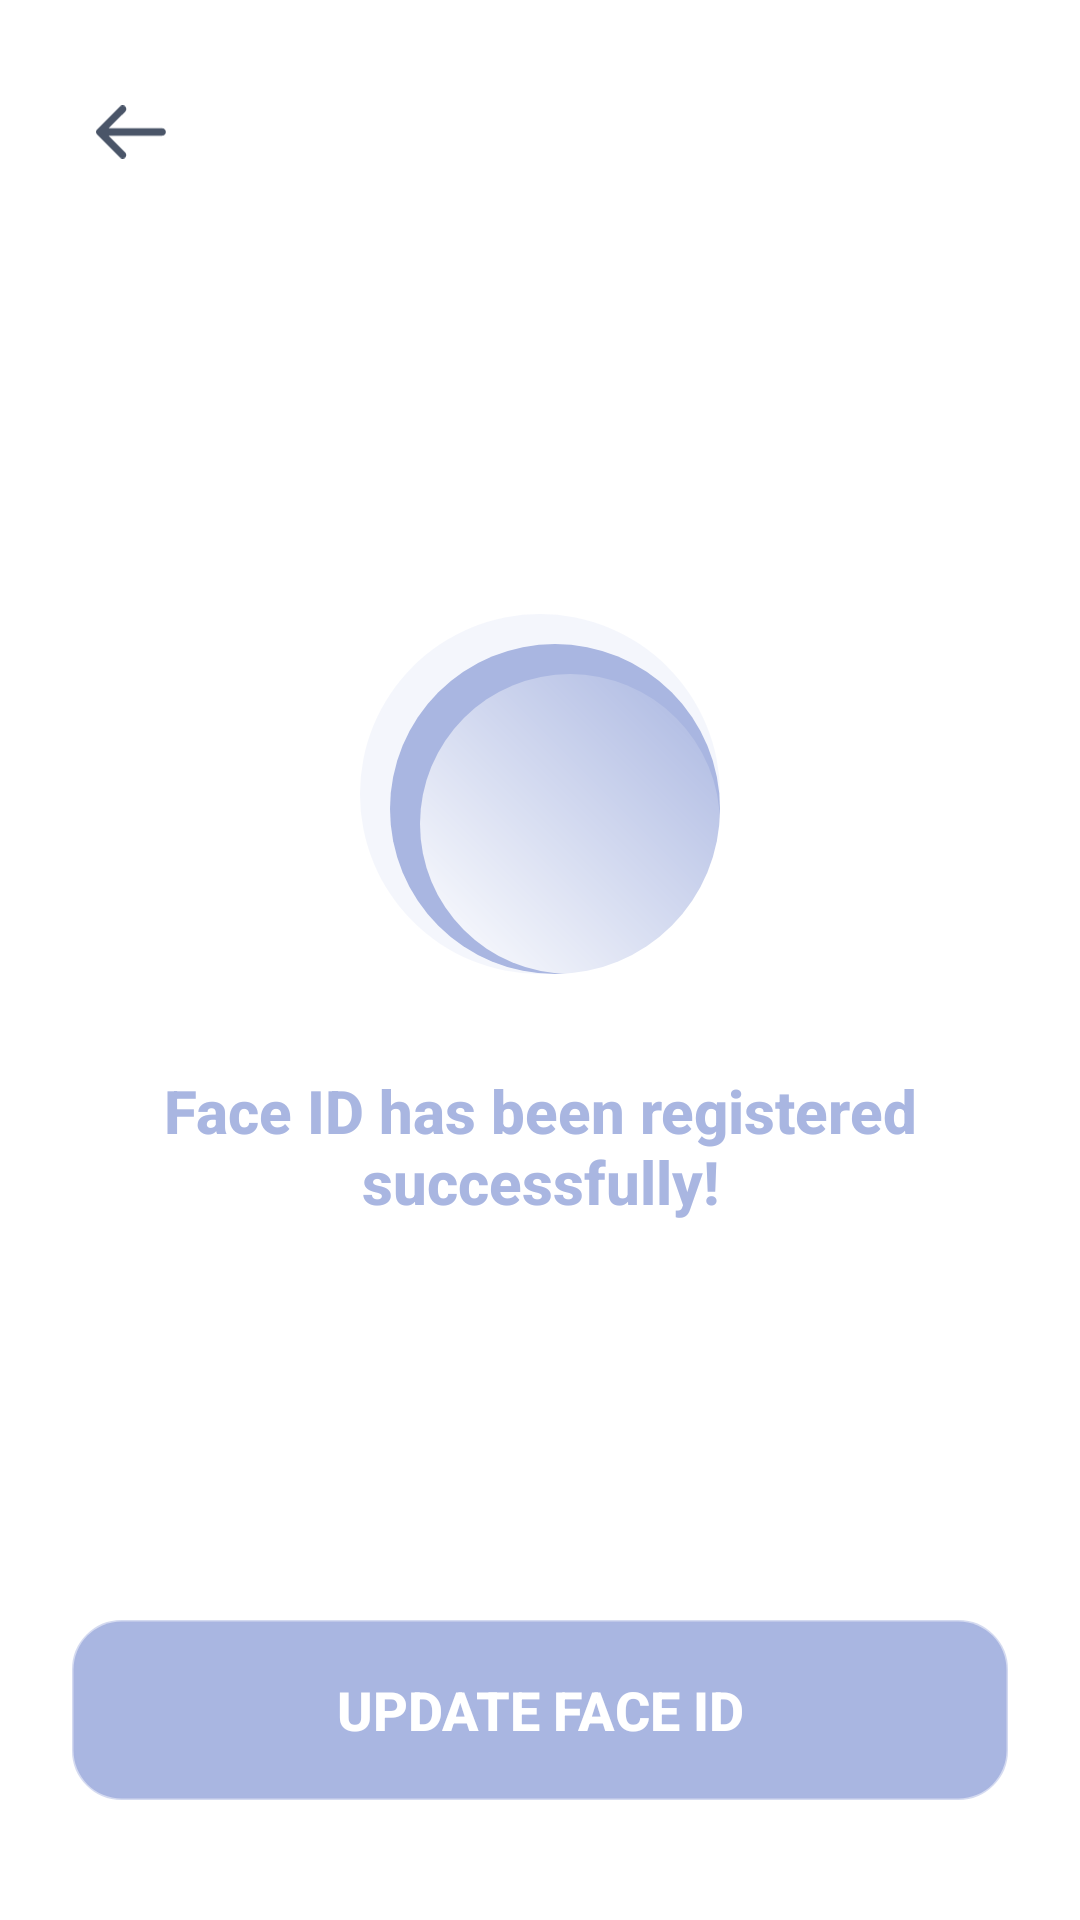

Produce the Android XML layout that renders to this screen, including the resource entries it uses.
<!-- AndroidManifest.xml: fallback theme Theme.MaterialComponents.DayNight.NoActionBar -->
<!-- res/layout/activity_face_id_info.xml -->
<?xml version="1.0" encoding="utf-8"?>
<androidx.constraintlayout.widget.ConstraintLayout xmlns:android="http://schemas.android.com/apk/res/android"
    xmlns:app="http://schemas.android.com/apk/res-auto"
    xmlns:tools="http://schemas.android.com/tools"
    android:layout_width="match_parent"
    android:layout_height="match_parent"
    android:background="@color/white"
    tools:context=".faceid.ui.setting.FaceIdInfoActivity">

    
    <ImageView
        android:id="@+id/ivBack"
        android:layout_width="48dp"
        android:layout_height="48dp"
        android:layout_marginStart="20dp"
        android:layout_marginTop="20dp"
        android:background="@drawable/bg_circle_button"
        android:padding="12dp"
        android:src="@drawable/ic_arrow_back"
        app:layout_constraintStart_toStartOf="parent"
        app:layout_constraintTop_toTopOf="parent"
        app:tint="@color/faceid_success_text" />

    
    <LinearLayout
        android:id="@+id/llMainContent"
        android:layout_width="0dp"
        android:layout_height="0dp"
        android:orientation="vertical"
        android:gravity="center"
        android:padding="32dp"
        app:layout_constraintBottom_toBottomOf="parent"
        app:layout_constraintEnd_toEndOf="parent"
        app:layout_constraintStart_toStartOf="parent"
        app:layout_constraintTop_toBottomOf="@+id/ivBack">

        


        
        <ImageView
            android:id="@+id/ivFaceIdIcon"
            android:layout_width="120dp"
            android:layout_height="120dp"
            android:layout_marginBottom="32dp"
            android:background="@drawable/bg_faceid_success_icon"
            android:padding="24dp"
            android:scaleType="centerInside"
            android:src="@drawable/ic_check"
            app:tint="@color/green_success" />

        <TextView
            android:id="@+id/tvFaceIdStatus"
            android:layout_width="match_parent"
            android:layout_height="wrap_content"
            android:layout_marginBottom="14dp"
            android:text="Face ID has been registered successfully!"
            android:textAlignment="center"
            android:textColor="@color/faceid_success_primary"
            android:textSize="20sp"
            android:textStyle="bold"
            android:fontFamily="sans-serif-medium" />

        
        <TextView
            android:id="@+id/tvFaceIdDescription"
            android:layout_width="match_parent"
            android:layout_height="wrap_content"
            android:layout_marginBottom="60dp"
            android:textAlignment="center"
            android:textColor="@color/faceid_success_subtitle"
            android:textSize="16sp"
            android:lineSpacingExtra="6dp"
            android:fontFamily="sans-serif"
            android:maxLines="3" />

    </LinearLayout>

    
    <LinearLayout
        android:id="@+id/llBottomButtons"
        android:layout_width="0dp"
        android:layout_height="wrap_content"
        android:layout_marginStart="24dp"
        android:layout_marginEnd="24dp"
        android:layout_marginBottom="40dp"
        android:orientation="vertical"
        app:layout_constraintBottom_toBottomOf="parent"
        app:layout_constraintEnd_toEndOf="parent"
        app:layout_constraintStart_toStartOf="parent">

        
        <androidx.appcompat.widget.AppCompatButton
            android:id="@+id/btnUpdateFaceId"
            android:layout_width="match_parent"
            android:layout_height="60dp"
            android:background="@drawable/bg_faceid_success_button"
            android:text="Update Face ID"
            android:textColor="@color/white"
            android:textSize="18sp"
            android:textStyle="bold"
            android:fontFamily="sans-serif-medium"
            android:elevation="8dp"
            android:stateListAnimator="@null" />


    </LinearLayout>

</androidx.constraintlayout.widget.ConstraintLayout>
<!-- resources referenced by this layout -->
<resources>
  <color name="faceid_success_primary">#A9B6E1</color>
  <color name="faceid_success_subtitle">#718096</color>
  <color name="faceid_success_text">#4A5568</color>
  <color name="green_success">#4CAF50</color>
  <color name="white">#FFFFFFFF</color>
  <!-- drawable bg_circle_button (drawable) -->
  <?xml version="1.0" encoding="utf-8"?>
  <ripple xmlns:android="http://schemas.android.com/apk/res/android"
      android:color="#33ffffff">
      <item>
          <shape android:shape="oval">
              <solid android:color="#33ffffff" />
              <stroke
                  android:width="1dp"
                  android:color="#ffffff" />
          </shape>
      </item>
  </ripple>
  <!-- drawable bg_faceid_success_button (drawable) -->
  <?xml version="1.0" encoding="utf-8"?>
  <ripple xmlns:android="http://schemas.android.com/apk/res/android"
      android:color="#33FFFFFF">
      
      <item android:id="@android:id/background">
          <shape android:shape="rectangle">
              <solid android:color="@color/faceid_success_primary" />
              <corners android:radius="16dp" />
              <stroke android:width="1dp" android:color="#80A9B6E1" />
          </shape>
      </item>
      
      <item android:id="@android:id/mask">
          <shape android:shape="rectangle">
              <solid android:color="@color/white" />
              <corners android:radius="16dp" />
          </shape>
      </item>
  </ripple>
  <!-- drawable bg_faceid_success_icon (drawable) -->
  <?xml version="1.0" encoding="utf-8"?>
  <layer-list xmlns:android="http://schemas.android.com/apk/res/android">
      
      <item>
          <shape android:shape="oval">
              <solid android:color="#20A9B6E1" />
              <size android:width="140dp" android:height="140dp" />
          </shape>
      </item>
      
      
      <item android:left="10dp" android:top="10dp">
          <shape android:shape="oval">
              <solid android:color="@color/faceid_success_primary" />
              <size android:width="120dp" android:height="120dp" />
          </shape>
      </item>
      
      
      <item android:left="20dp" android:top="20dp">
          <shape android:shape="oval">
              <gradient
                  android:startColor="#FFFFFF"
                  android:endColor="#00FFFFFF"
                  android:angle="45" />
              <size android:width="100dp" android:height="100dp" />
          </shape>
      </item>
  </layer-list>
  <!-- drawable ic_arrow_back (drawable) -->
  <vector xmlns:android="http://schemas.android.com/apk/res/android"
      android:width="27dp"
      android:height="20dp"
      android:viewportWidth="27"
      android:viewportHeight="20">
    <path
        android:pathData="M26.207,10C26.207,10.758 25.586,11.379 24.828,11.379H4.69L10.931,17.655C11.483,18.207 11.483,19.069 10.931,19.62C10.689,19.863 10.345,20 9.965,20C9.62,20 9.241,19.863 9,19.587L0.413,10.966C-0.138,10.413 -0.138,9.551 0.413,9.034L9,0.413C9.551,-0.138 10.413,-0.138 10.966,0.413C11.516,0.965 11.516,1.828 10.966,2.378L4.69,8.62H24.828C25.586,8.62 26.207,9.241 26.207,10Z"
        android:fillColor="#202244"
        android:fillType="evenOdd"/>
  </vector>
</resources>
